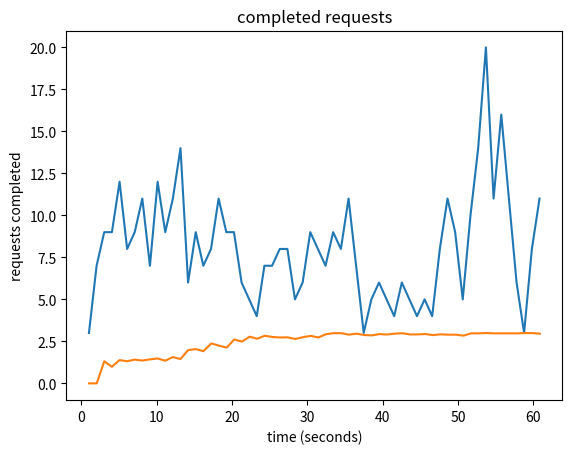

Recreate this plot in Python.
'''
File for all sorts of nonsense related to running tests.
A dumping ground for test output
'''
import matplotlib.pyplot as plt

# test vFiber requests being processed over time.
# list of (x, y) where x it time, and y is number of active client threads

l = [(1.0078420639038086, 3), (2.0219831466674805, 7), (3.037006139755249, 9), (4.0563061237335205, 9), (5.071716070175171, 12), (6.0749571323394775, 8), (7.078989028930664, 9), (8.089706182479858, 11), (9.1009840965271, 7), (10.122044086456299, 12), (11.133639097213745, 9), (12.144590139389038, 11), (13.156282186508179, 14), (14.16378402709961, 6), (15.177877187728882, 9), (16.187206029891968, 7), (17.204777002334595, 8), (18.21603012084961, 11), (19.23619318008423, 9), (20.25285315513611, 9), (21.263444185256958, 6), (22.271785020828247, 5), (23.27740216255188, 4), (24.291540145874023, 7), (25.305297136306763, 7), (26.327755212783813, 8), (27.34372305870056, 8), (28.34688711166382, 5), (29.36423110961914, 6), (30.37767720222473, 9), (31.39230513572693, 8), (32.40535306930542, 7), (33.41378617286682, 9), (34.43828201293945, 8), (35.460944175720215, 11), (36.46136808395386, 7), (37.47183799743652, 3), (38.48419499397278, 5), (39.50022101402283, 6), (40.50537610054016, 5), (41.51426100730896, 4), (42.52749300003052, 6), (43.53059005737305, 5), (44.54038906097412, 4), (45.55304002761841, 5), (46.556549072265625, 4), (47.57186317443848, 8), (48.59409213066101, 11), (49.60539102554321, 9), (50.61331510543823, 5), (51.639440059661865, 10), (52.6611270904541, 14), (53.685707092285156, 20), (54.70539903640747, 11), (55.72675704956055, 16), (56.737303018569946, 11), (57.75540804862976, 6), (58.75554418563843, 3), (59.78654599189758, 8), (60.802895069122314, 11)]
plt.title('active client processes')
plt.xlabel('time (seconds)')
plt.ylabel('number of client threads')
plt.plot(*zip(*l))
plt.show()


# requests completed per second, in one minute
l = [(1.0193240642547607, 0.0), (2.042206048965454, 0.0), (3.0435149669647217, 1.3142698634366088), (4.052638053894043, 0.987011410050926), (5.060554027557373, 1.383247755459447), (6.07001805305481, 1.3179532466091932), (7.080107927322388, 1.4124078478252633), (8.098769903182983, 1.3582309574787121), (9.105813026428223, 1.4276594481206124), (10.124733924865723, 1.4815204143943896), (11.128814935684204, 1.3478524071689753), (12.142756938934326, 1.5647187945497556), (13.14891505241394, 1.444986139484709), (14.162780046463013, 1.977012981077304), (15.189724922180176, 2.040853284626209), (16.193015098571777, 1.9144056749958935), (17.24545693397522, 2.3774377308162844), (18.255640029907227, 2.2458812691766448), (19.27712392807007, 2.126873290485959), (20.294032096862793, 2.611605212164474), (21.30951189994812, 2.4871522280211886), (22.328948974609375, 2.776664502682202), (23.332151889801025, 2.6572774038515283), (24.338876962661743, 2.8349705742731213), (25.349111080169678, 2.761438055110351), (26.36546301841736, 2.7308452709404363), (27.378840923309326, 2.739341676664909), (28.39876389503479, 2.6409600177391144), (29.423870086669922, 2.7528669669016765), (30.434813022613525, 2.825711461940006), (31.45737600326538, 2.73385803034153), (32.468376874923706, 2.9259239033094793), (33.48015809059143, 2.98684372186707), (34.48945498466492, 2.9864200534858263), (35.507400035858154, 2.900803773184816), (36.52390003204346, 2.9569679006143517), (37.52397394180298, 2.8781599776052595), (38.53420901298523, 2.854606408631154), (39.55741500854492, 2.9324464193361086), (40.57460594177246, 2.9082229453895048), (41.57616591453552, 2.9584257541409738), (42.58947491645813, 2.9819574026004854), (43.60743594169617, 2.91234733841726), (44.61798596382141, 2.9136232214831654), (45.629539012908936, 2.936694143723223), (46.63682007789612, 2.873266225617092), (47.64948010444641, 2.917135710511755), (48.673989057540894, 2.8968244175202926), (49.68283200263977, 2.8983855025081686), (50.70533204078674, 2.8399380144906297), (51.72398591041565, 2.9773420839361306), (52.73223304748535, 2.9773061167089505), (53.74682307243347, 2.9955258896516295), (54.75753402709961, 2.976759324467223), (55.7752320766449, 2.9762314529124154), (56.797504901885986, 2.9754828190417264), (57.81091499328613, 2.9752167046651175), (58.820971965789795, 2.9921300875878316), (59.832244873046875, 2.991697877621095), (60.84576487541199, 2.958299568894707)]

plt.title('completed requests')
plt.xlabel('time (seconds)')
plt.ylabel('requests completed')
plt.plot(*zip(*l))
plt.show()
